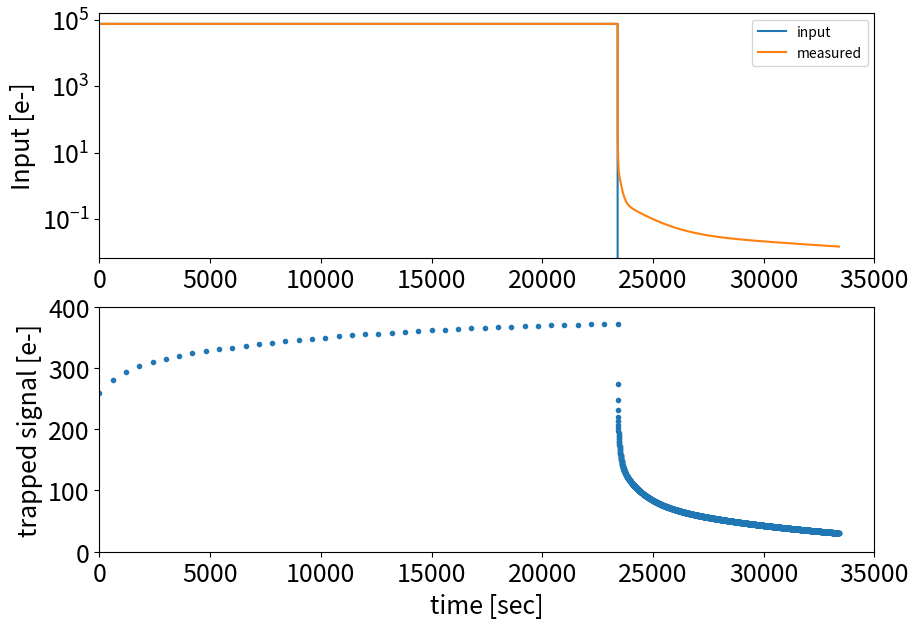

Reproduce this figure in Python.
import numpy as np
import sys

def dQ_const(x,rho,Ei0):
    #x = T/tau
    return Ei0*rho*(1.0 + (-1.0 + np.exp(-x))/x)

def persistence_const(x,rho,Ei0,Qij):
    Qij_prev=np.copy(Qij)    
    dQij=dQ_const(x,rho,Ei0)
    dQi=np.sum(dQij)
    Qij=dQij+Qij_prev*np.exp(-x)        
    Qi=np.sum(Qij)
    Ei = Ei0 - dQi + np.sum(Qij_prev*(1.0-np.exp(-x)))
    return Qij,Qi,Ei

if __name__ == "__main__":
    import matplotlib.pyplot as plt

    #Reproduce Fig 23 of Tulloch+2019 1908.06469v1
    N=40
    T=600.0 #sec
    tframe=np.array(range(0,N))*T
    
    Qi=0.0
    E0=7.5e4*np.ones(N)
    tau=np.array([1.0,10.0,100.0,1000.0,10000.0])
    rho=np.array([1.e-3,1.5e-3,1.5e-3,2.e-3,3e-3])*0.8#*1.e2

    x=T/tau
    E=[]
    Q=[]
    Qij=np.zeros(len(tau)) #initial trapped charge

    #Up-the-ramp
    for i in range(0,N):
        Qij,Qi,Ei=persistence_const(x,rho,E0[i],Qij)
        E.append(Ei)
        Q.append(Qi)

    #Dark
    N=2000
    T=5.0 #sec
    x=T/tau

    tframe=np.concatenate([tframe,np.array(range(0,N))*T+tframe[-1]])
    Ed0=np.zeros(N)
    E0=np.concatenate([E0,Ed0])
    for i in range(0,N):
        Qij,Qi,Ei=persistence_const(x,rho,Ed0[i],Qij)
        E.append(Ei)
        Q.append(Qi)

    fs=18
    fig=plt.figure(figsize=(10,7))
    ax=fig.add_subplot(212)
    ax.plot(tframe,Q,".")
    plt.ylabel("trapped signal [e-]",fontsize=fs)
    plt.xlabel("time [sec]",fontsize=fs)
    plt.ylim(0,400.0)
    plt.xlim(0,35000.0)
    plt.tick_params(labelsize=fs)

    ax3=fig.add_subplot(211)
    ax3.plot(tframe,E0,label="input")
    ax3.plot(tframe,E,label="measured")
    plt.legend()
    plt.xlim(0,35000.0)
    plt.yscale("log")
    plt.ylabel("Input [e-]",fontsize=fs)
    plt.tick_params(labelsize=fs)
    #plt.title("Mocking Fig. 23 in Tulloch+2019")
    plt.savefig("tulloch_fig23_mock.png")
    plt.show()
